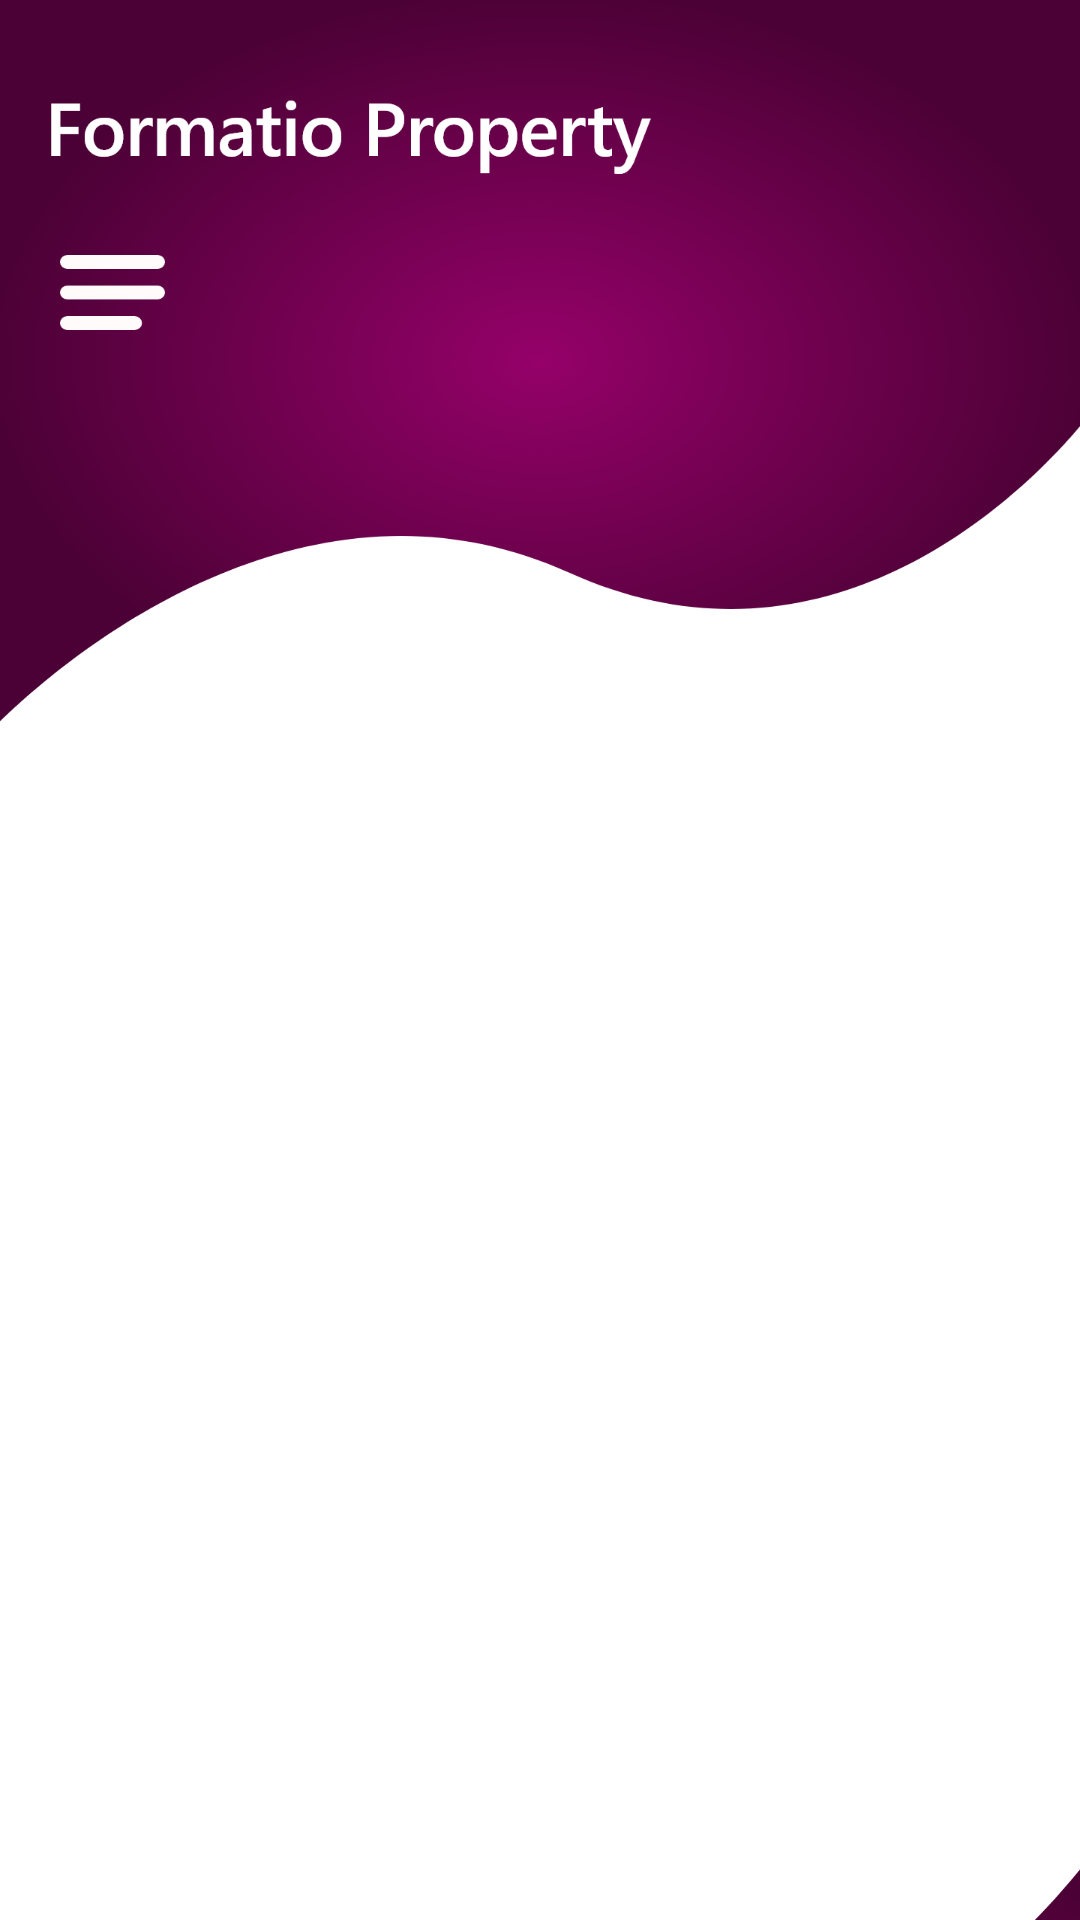

This screen was rendered from an Android layout file. Write that file and the resources it references.
<!-- AndroidManifest.xml: application theme Theme.AppCompat.FullScreen -->
<!-- res/layout/activity_home.xml -->
<?xml version="1.0" encoding="utf-8"?>
<androidx.drawerlayout.widget.DrawerLayout
    xmlns:android="http://schemas.android.com/apk/res/android"
    xmlns:app="http://schemas.android.com/apk/res-auto"
    xmlns:tools="http://schemas.android.com/tools"
    android:layout_width="match_parent"
    android:layout_height="match_parent"
    tools:context=".HomeActivity"
    android:background="@color/white"
    android:id="@+id/dlHome">

    <RelativeLayout
        android:layout_width="match_parent"
        android:layout_height="match_parent">

        <androidx.appcompat.widget.Toolbar
            android:id="@+id/tbHeaderHome"
            android:layout_width="match_parent"
            android:layout_height="250dp"
            android:layout_marginLeft="-5dp"
            android:layout_marginTop="-5dp"
            android:layout_marginRight="-5dp"
            android:background="@drawable/hometopbar" />

        <ImageView
            android:layout_marginTop="25dp"
            android:layout_marginLeft="15dp"
            android:layout_width="202dp"
            android:layout_height="33dp"
            android:id="@+id/appName"
            android:src="@drawable/logo"/>

        <ImageView
            android:layout_width="match_parent"
            android:layout_height="match_parent"
            android:layout_marginLeft="0dp"
            android:layout_marginTop="450dp"
            android:layout_marginRight="-120dp"
            android:layout_marginBottom="-450dp"
            android:src="@drawable/homefooter" />
        <RelativeLayout
            android:layout_width="match_parent"
            android:layout_height="match_parent">
            <FrameLayout
                android:layout_width="match_parent"
                android:layout_height="match_parent"
                android:id="@+id/frameLayout" />
            <RelativeLayout
                android:layout_width="wrap_content"
                android:layout_height="wrap_content">
                <Button
                    android:id="@+id/btnMenuDL"
                    android:layout_width="35dp"
                    android:layout_height="25dp"
                    android:layout_marginStart="20dp"
                    android:layout_marginTop="85dp"
                    android:layout_marginEnd="20dp"
                    android:layout_marginBottom="20dp"
                    android:background="@drawable/menuicon" />
            </RelativeLayout>

        </RelativeLayout>

    </RelativeLayout>

    <com.google.android.material.navigation.NavigationView
        android:layout_width="wrap_content"
        android:layout_height="match_parent"
        android:layout_gravity="start"
        android:fitsSystemWindows="true"
        android:id="@+id/nav_view"
        app:menu="@menu/nav_menu"
        android:elevation="25dp"
        app:elevation="25dp"
        android:background="@color/white"
        app:itemTextColor="@color/homeColor"
        android:alpha="0.95"
        app:itemIconTint="@color/homeColor"
        app:drawerLayoutCornerSize="20dp">

    </com.google.android.material.navigation.NavigationView>

</androidx.drawerlayout.widget.DrawerLayout>
<!-- resources referenced by this layout -->
<resources>
  <color name="homeColor">#7B0383</color>
  <color name="white">#FFFFFFFF</color>
  <!-- drawable homefooter: png bitmap (drawable, 632651 bytes) -->
  <!-- drawable hometopbar: png bitmap (drawable, 351768 bytes) -->
  <!-- drawable logo: png bitmap (drawable, 11991 bytes) -->
  <!-- drawable menuicon: png bitmap (drawable, 1236 bytes) -->
  <style name="Theme.AppCompat.FullScreen">
          <item name="windowActionBar">false</item>
          <item name="windowNoTitle">true</item>
          <item name="android:windowFullscreen">true</item>
          <item name="android:windowContentOverlay">@null</item>
  
      </style>
</resources>
